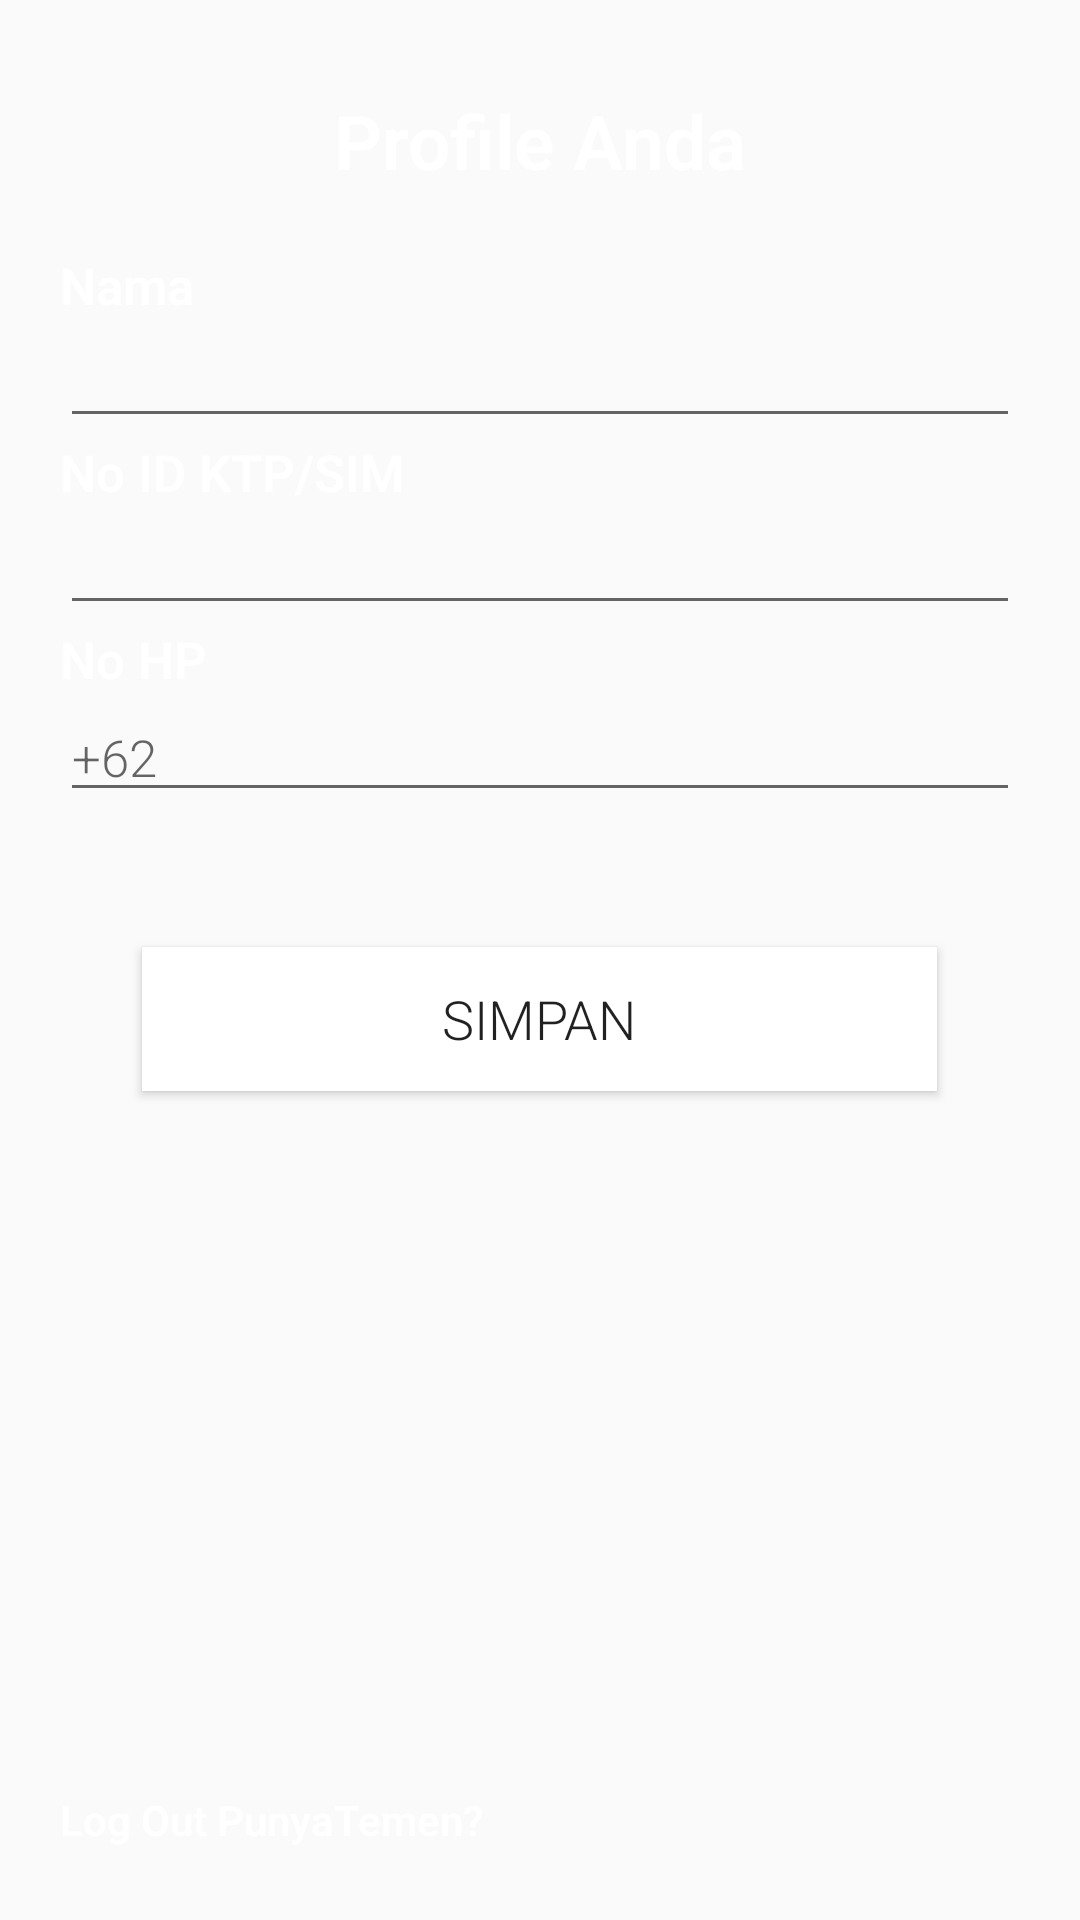

Android layout source for this screen:
<!-- AndroidManifest.xml: application theme FullScreen -->
<!-- res/layout/fragment_item_three.xml -->
<RelativeLayout xmlns:android="http://schemas.android.com/apk/res/android"
    xmlns:tools="http://schemas.android.com/tools"
    android:layout_width="match_parent"
    android:layout_height="match_parent"
    android:background="@color/bg_screen3"
    tools:context="bleizing.punyatemenuser.ItemThreeFragment">

    <TextView
        android:id="@+id/tv_profile_anda"
        android:layout_width="match_parent"
        android:layout_height="wrap_content"
        android:text="Profile Anda"
        android:gravity="center"
        android:layout_marginTop="30dp"
        android:textSize="25dp"
        android:textStyle="bold"
        android:textColor="@color/white"
        android:fontFamily="sans-serif-light"/>

    <LinearLayout
        android:layout_width="match_parent"
        android:layout_height="350dp"
        android:layout_marginTop="20dp"
        android:layout_marginLeft="20dp"
        android:layout_marginRight="20dp"
        android:id="@+id/relativeLayout2"
        android:layout_below="@id/tv_profile_anda"
        android:orientation="vertical">

        <TextView
            android:layout_width="wrap_content"
            android:layout_height="wrap_content"
            android:text="Nama"
            android:textColor="@color/white"
            android:fontFamily="sans-serif-light"
            android:textSize="17sp"
            android:textStyle="bold"/>
        <EditText
            android:layout_width="match_parent"
            android:layout_height="wrap_content"
            android:id="@+id/edNamaBarang"
            android:textColor="@color/white"
            android:fontFamily="sans-serif-light"
            android:textSize="17sp" />

        <TextView
            android:layout_width="wrap_content"
            android:layout_height="wrap_content"
            android:text="No ID KTP/SIM"
            android:textColor="@color/white"
            android:fontFamily="sans-serif-light"
            android:textSize="17sp"
            android:textStyle="bold"/>

        <EditText
            android:id="@+id/edNoId"
            android:layout_width="match_parent"
            android:layout_height="wrap_content"
            android:fontFamily="sans-serif-light"
            android:inputType="number"
            android:maxLength="16"
            android:textColor="@color/white"
            android:textSize="17sp" />

        <TextView
            android:layout_width="wrap_content"
            android:layout_height="wrap_content"
            android:text="No HP"
            android:textColor="@color/white"
            android:fontFamily="sans-serif-light"
            android:textSize="17sp"
            android:textStyle="bold"/>

        <EditText
            android:id="@+id/edTelp"
            android:layout_width="match_parent"
            android:layout_height="wrap_content"
            android:fontFamily="sans-serif-light"
            android:hint="+62"
            android:inputType="phone"
            android:maxLength="16"
            android:textColor="@color/white"
            android:textSize="17sp" />

        <Button
            android:id="@+id/btn_simpan"
            android:layout_width="wrap_content"
            android:layout_height="wrap_content"
            android:layout_marginTop="45dp"
            android:layout_gravity="center_horizontal"
            android:paddingLeft="100dp"
            android:paddingRight="100dp"
            android:background="@color/white"
            android:text="Simpan"
            android:textColor="@color/bg_screen3"
            android:textSize="18dp"
            android:fontFamily="sans-serif-light" />
    </LinearLayout>

    <TextView
        android:id="@+id/tvLogout"
        android:layout_width="wrap_content"
        android:layout_height="wrap_content"
        android:layout_alignParentBottom="true"
        android:layout_alignStart="@+id/relativeLayout2"
        android:layout_marginBottom="24dp"
        android:textStyle="bold"
        android:textColor="@color/white"
        android:text="Log Out PunyaTemen?"
        android:fontFamily="sans-serif-light" />

</RelativeLayout>
<!-- resources referenced by this layout -->
<resources>
  <style name="FullScreen" parent="AppTheme">
          <item name="windowNoTitle">true</item>
      </style>
  <style name="AppTheme" parent="Theme.AppCompat.Light.DarkActionBar">
          
          <item name="colorPrimary">@color/colorPrimary</item>
          <item name="colorPrimaryDark">@color/colorPrimaryDark</item>
          <item name="colorAccent">@color/colorAccent</item>
          
      </style>
  <!-- not gathered from this repository: default colours our renderer supplied (Android Studio template values) -->
  <color name="white">#FFFFFFFF</color>
  <color name="colorPrimary">#FF6200EE</color>
  <color name="colorPrimaryDark">#FF3700B3</color>
  <color name="colorAccent">#FF03DAC5</color>
</resources>
